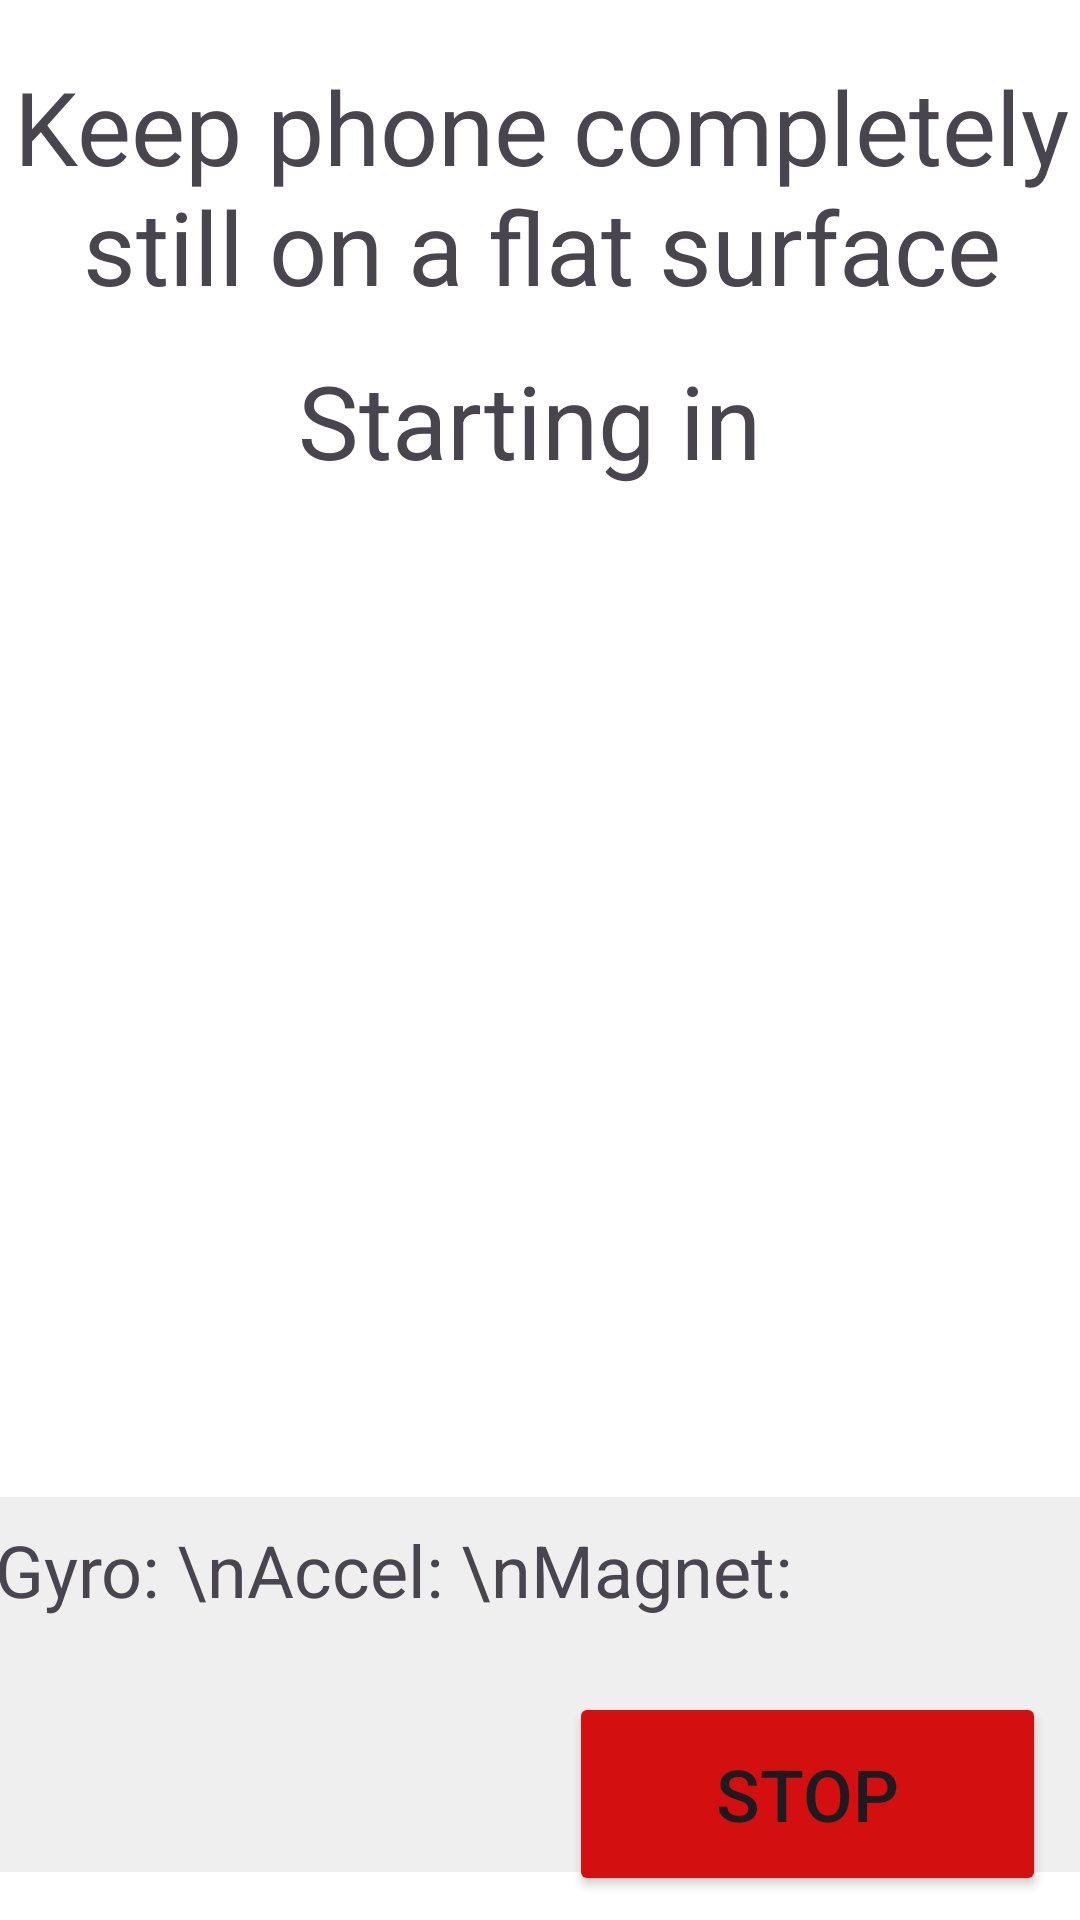

The Android layout XML behind this screen, and the referenced resources:
<!-- AndroidManifest.xml: application theme Theme.CPS2 -->
<!-- res/layout/calibration.xml -->
<?xml version="1.0" encoding="utf-8"?>
<androidx.constraintlayout.widget.ConstraintLayout xmlns:android="http://schemas.android.com/apk/res/android"
    xmlns:app="http://schemas.android.com/apk/res-auto"
    xmlns:tools="http://schemas.android.com/tools"
    android:id="@+id/main"
    android:layout_width="match_parent"
    android:layout_height="match_parent"
    android:background="@color/white"
    tools:context=".MainActivity">

    <Button
        android:id="@+id/calibrateButton"
        android:layout_width="159dp"
        android:layout_height="68dp"
        android:layout_marginEnd="16dp"
        android:backgroundTint="@color/app_red"
        android:text="Stop"
        android:textSize="24sp"
        app:layout_constraintBottom_toBottomOf="parent"
        app:layout_constraintEnd_toEndOf="parent"
        app:layout_constraintHorizontal_bias="0.578"
        app:layout_constraintStart_toEndOf="@+id/startButton"
        app:layout_constraintTop_toTopOf="@+id/startButton"
        app:layout_constraintVertical_bias="0.0" />

    <Button
        android:id="@+id/startButton"
        android:layout_width="159dp"
        android:layout_height="68dp"
        android:layout_marginBottom="144dp"
        android:backgroundTint="#A7B3A8"
        android:text="Start"
        android:textSize="24sp"
        app:layout_constraintBottom_toBottomOf="parent"
        app:layout_constraintEnd_toEndOf="parent"
        app:layout_constraintHorizontal_bias="0.182"
        app:layout_constraintStart_toStartOf="parent"
        app:layout_constraintTop_toBottomOf="@+id/instructionImageView"
        app:layout_constraintVertical_bias="1.0" />

    <TextView
        android:id="@+id/textViewSensor"
        android:layout_width="380dp"
        android:layout_height="125dp"
        android:layout_marginBottom="16dp"
        android:background="#EFEFEF"
        android:padding="8dp"
        android:text="Gyro: \nAccel: \nMagnet: "
        android:textSize="24sp"
        app:layout_constraintBottom_toBottomOf="parent"
        app:layout_constraintEnd_toEndOf="parent"
        app:layout_constraintHorizontal_bias="0.516"
        app:layout_constraintStart_toStartOf="parent"
        app:layout_constraintTop_toBottomOf="@+id/startButton"
        app:layout_constraintVertical_bias="1.0" />

    <ImageView
        android:id="@+id/instructionImageView"
        android:layout_width="175dp"
        android:layout_height="302dp"
        app:layout_constraintBottom_toBottomOf="parent"
        app:layout_constraintEnd_toEndOf="parent"
        app:layout_constraintStart_toStartOf="parent"
        app:layout_constraintTop_toBottomOf="@+id/textViewTimer"
        app:layout_constraintVertical_bias="0.05"
        tools:srcCompat="@drawable/gyro1" />

    <TextView
        android:id="@+id/textViewInstruction"
        android:layout_width="367dp"
        android:layout_height="97dp"
        android:gravity="center"
        android:text="Keep phone completely still on a flat surface"
        android:textAlignment="center"
        android:textSize="34sp"
        app:layout_constraintBottom_toBottomOf="parent"
        app:layout_constraintEnd_toEndOf="parent"
        app:layout_constraintStart_toStartOf="parent"
        app:layout_constraintTop_toTopOf="parent"
        app:layout_constraintVertical_bias="0.025" />

    <TextView
        android:id="@+id/textViewTimer"
        android:layout_width="378dp"
        android:layout_height="82dp"
        android:text="Starting in "
        android:textAlignment="center"
        android:textSize="34sp"
        app:layout_constraintBottom_toBottomOf="parent"
        app:layout_constraintEnd_toEndOf="parent"
        app:layout_constraintHorizontal_bias="0.494"
        app:layout_constraintStart_toStartOf="parent"
        app:layout_constraintTop_toBottomOf="@+id/textViewInstruction"
        app:layout_constraintVertical_bias="0.015" />

</androidx.constraintlayout.widget.ConstraintLayout>
<!-- resources referenced by this layout -->
<resources>
  <color name="app_red">#D30F0F</color>
  <color name="white">#FFFFFFFF</color>
  <!-- drawable gyro1: png bitmap (drawable, 26145 bytes) -->
  <style name="Theme.CPS2" parent="Base.Theme.CPS2" />
  <style name="Base.Theme.CPS2" parent="Theme.Material3.DayNight.NoActionBar">
          
          
      </style>
</resources>
